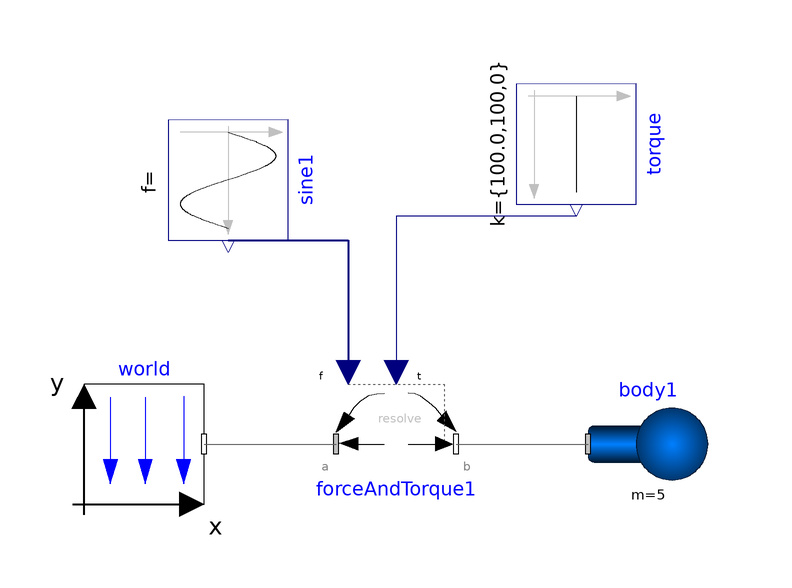

Above is the diagram view of the following Modelica model: its components placed by their Placement annotations and its connect equations drawn as lines.

model rigid_body_test
  inner Modelica.Mechanics.MultiBody.World world annotation(
    Placement(transformation(extent = {{-60, 20}, {-40, 40}})));
  Modelica.Blocks.Sources.Sine sine1[3](amplitude = {100.0, 0, 0}, freqHz = {1.0, 1, 1}) annotation(
    Placement(visible = true, transformation(origin = {-36, 74}, extent = {{-10, -10}, {10, 10}}, rotation = -90)));
  Modelica.Mechanics.MultiBody.Forces.ForceAndTorque forceAndTorque1 annotation(
    Placement(visible = true, transformation(origin = {-8, 30}, extent = {{-10, -10}, {10, 10}}, rotation = 0)));
  Modelica.Blocks.Sources.Constant torque[3](k = {100.0, 100, 0}) annotation(
    Placement(visible = true, transformation(origin = {22, 80}, extent = {{-10, -10}, {10, 10}}, rotation = -90)));
  Modelica.Mechanics.MultiBody.Parts.Body body1(I_11 = 0.1, I_21 = 0, I_22 = 0.1, I_31 = 0, I_32 = 0, I_33 = 0.1, angles_fixed = true, angles_start = {10, 10, 10}, animation = false, m = 5, r_0(fixed = true, start = {0.2, 0, 0}), r_CM = {0.4, 0, 0}, v_0(fixed = true), w_0_fixed = true) annotation(
    Placement(visible = true, transformation(origin = {34, 30}, extent = {{-10, -10}, {10, 10}}, rotation = 0)));
equation
  connect(forceAndTorque1.frame_b, body1.frame_a) annotation(
    Line(points = {{2, 30}, {24, 30}, {24, 30}, {24, 30}}, color = {95, 95, 95}));
  connect(torque.y, forceAndTorque1.torque) annotation(
    Line(points = {{22, 68}, {-8, 68}, {-8, 42}, {-8, 42}}, color = {0, 0, 127}));
  connect(sine1.y, forceAndTorque1.force) annotation(
    Line(points = {{-36, 64}, {-16, 64}, {-16, 42}, {-16, 42}}, color = {0, 0, 127}, thickness = 0.5));
  connect(world.frame_b, forceAndTorque1.frame_a) annotation(
    Line(points = {{-40, 30}, {-18, 30}, {-18, 30}, {-18, 30}, {-18, 30}}, color = {95, 95, 95}));
  annotation(
    uses(Modelica(version = "3.2.2")));
end rigid_body_test;